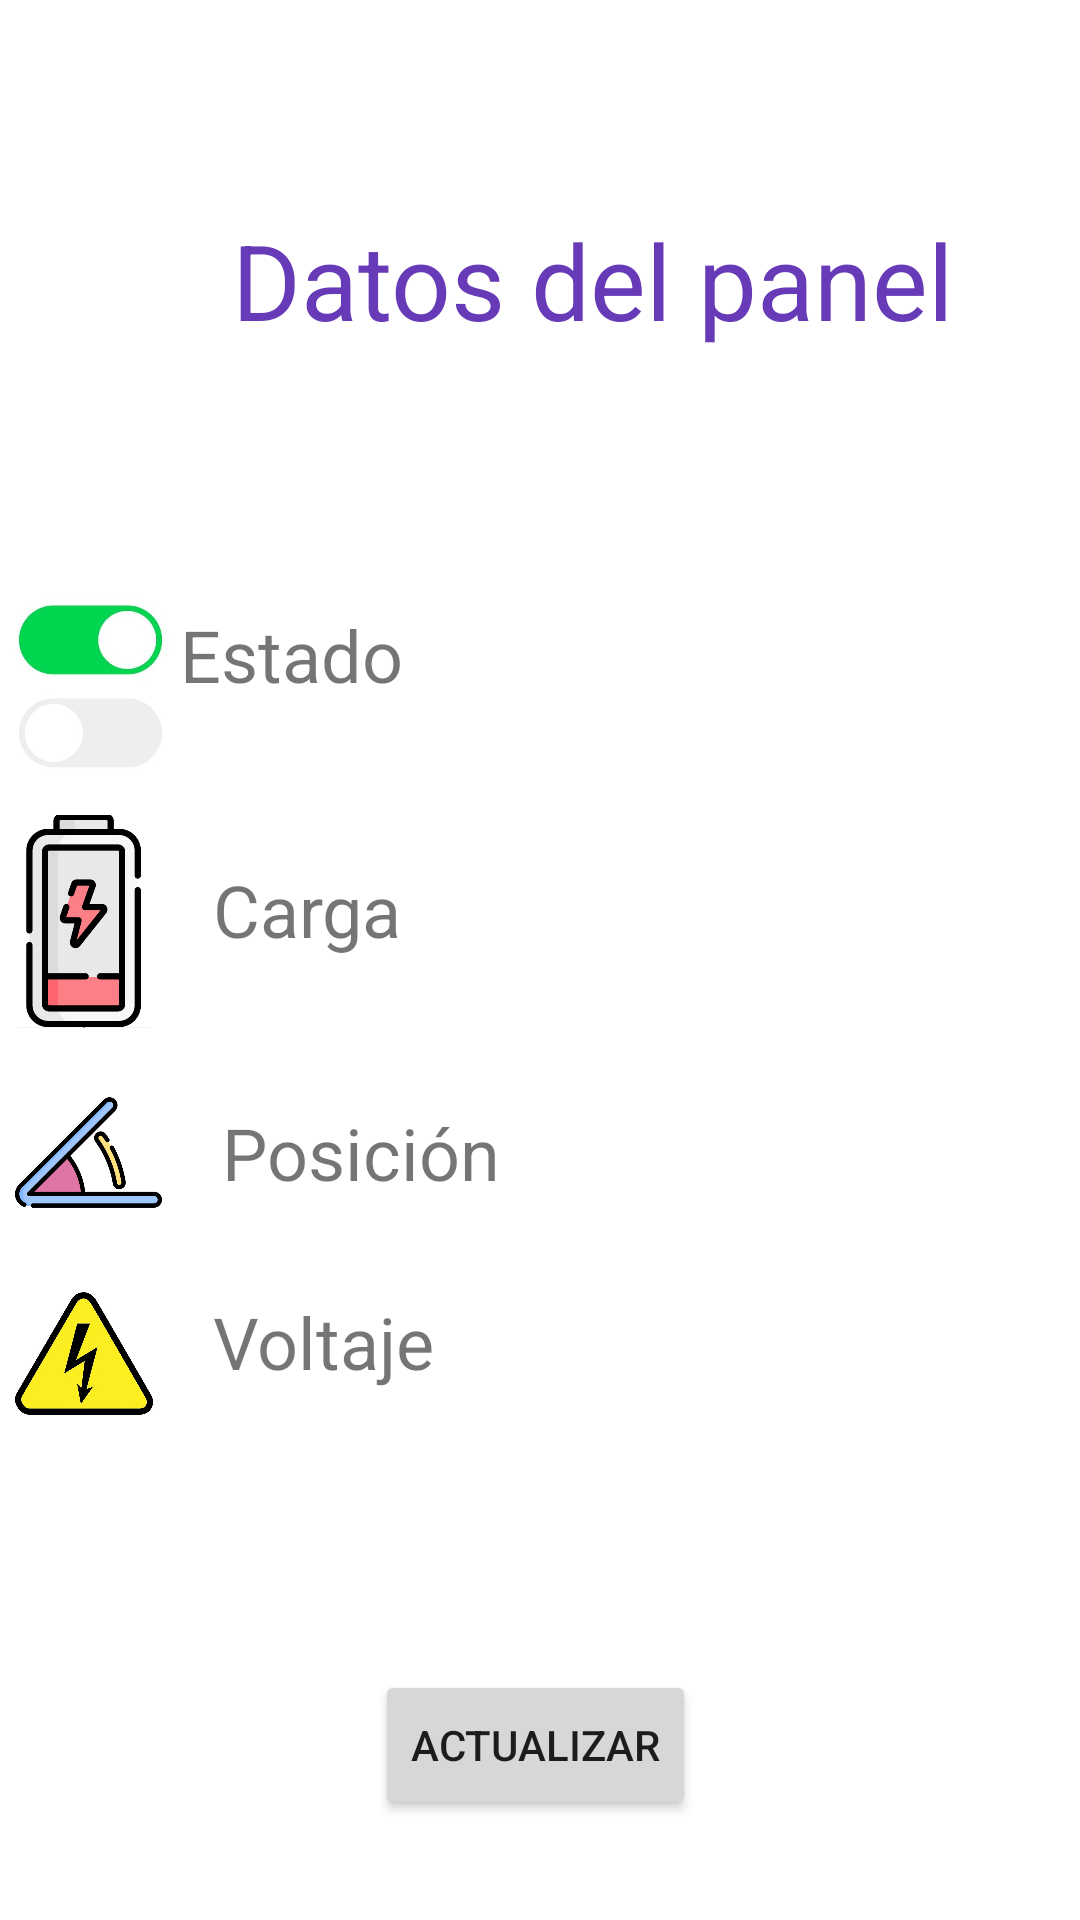

Android layout source for this screen:
<!-- AndroidManifest.xml: application theme Theme.AMST_MonitoreoDePenelesSolares -->
<!-- res/layout/activity_sensores.xml -->
<?xml version="1.0" encoding="utf-8"?>
<androidx.constraintlayout.widget.ConstraintLayout
    xmlns:android="http://schemas.android.com/apk/res/android"
    xmlns:app="http://schemas.android.com/apk/res-auto"
    xmlns:tools="http://schemas.android.com/tools"
    android:layout_width="match_parent"
    android:layout_height="match_parent"
    android:layout_margin="12dp"
    tools:context=".Sensores">
    <LinearLayout
        android:layout_width="395dp"
        android:layout_height="715dp"
        android:orientation="vertical"
        tools:ignore="MissingConstraints"
        tools:layout_editor_absoluteX="8dp"
        tools:layout_editor_absoluteY="8dp">
        <TextView
            android:id="@+id/txtCtrolSensores"
            android:layout_width="match_parent"
            android:layout_height="wrap_content"
            android:layout_marginVertical="70dp"
            android:text="Datos del panel"
            android:textAlignment="center"
            android:textColor="#673AB7"
            android:textSize="35dp" />
        <LinearLayout
            android:layout_width="match_parent"
            android:layout_height="85dp"
            android:orientation="horizontal">
            <ImageView
                android:id="@+id/img1"
                android:layout_width="60dp"
                android:layout_height="wrap_content"
                app:srcCompat="@drawable/onoff"/>
            <TextView
                android:id="@+id/actTx"
                android:layout_width="wrap_content"
                android:layout_height="63dp"
                android:layout_weight="1"
                android:gravity="center_vertical"
                android:paddingRight="2dp"
                android:text="Estado"
                android:textSize="24sp"
                />
            <TextView
                android:id="@+id/EstadoVal"
                android:layout_width="wrap_content"
                android:layout_height="wrap_content"
                android:layout_weight="1"
                android:gravity="right|center_vertical"
                android:paddingRight="30dp"
                android:text=""
                android:textSize="24sp"
                />
        </LinearLayout>
        <LinearLayout
            android:layout_width="match_parent"
            android:layout_height="81dp"
            android:orientation="horizontal">

            <ImageView
                android:id="@+id/img2"
                android:layout_width="71dp"
                android:layout_height="match_parent"
                android:paddingLeft="5dp"
                android:paddingRight="20dp"
                android:paddingBottom="10dp"
                app:srcCompat="@drawable/batery" />

            <TextView
                android:id="@+id/bateriaTx"
                android:layout_width="wrap_content"
                android:layout_height="63dp"
                android:layout_weight="1"
                android:gravity="center_vertical"
                android:text="Carga"
                android:textSize="24sp"
                />
            <TextView
                android:id="@+id/CargaVal"
                android:layout_width="wrap_content"
                android:layout_height="wrap_content"
                android:layout_weight="1"
                android:gravity="right|center_vertical"
                android:paddingRight="30dp"
                android:text=""
                android:textSize="24sp"
                />
        </LinearLayout>
        <LinearLayout
            android:layout_width="match_parent"
            android:layout_height="wrap_content"
            android:orientation="horizontal">
            <ImageView
                android:id="@+id/img3"
                android:layout_width="74dp"
                android:layout_height="match_parent"
                android:paddingLeft="5dp"
                android:paddingRight="20dp"
                app:srcCompat="@drawable/angle" />
            <TextView
                android:id="@+id/angulotx"
                android:layout_width="wrap_content"
                android:layout_height="63dp"
                android:layout_weight="1"
                android:gravity="center_vertical"
                android:text="Posición"
                android:textSize="24sp"
                />
            <TextView
                android:id="@+id/PosicionVal"
                android:layout_width="wrap_content"
                android:layout_height="wrap_content"
                android:layout_weight="1"
                android:gravity="right|center_vertical"
                android:paddingRight="30dp"
                android:text=""
                android:textSize="24sp"
                />
        </LinearLayout>
        <LinearLayout
            android:layout_width="match_parent"
            android:layout_height="81dp"
            android:orientation="horizontal">

            <ImageView
                android:id="@+id/img4"
                android:layout_width="71dp"
                android:layout_height="match_parent"
                android:paddingLeft="5dp"
                android:paddingRight="20dp"
                android:paddingBottom="10dp"
                app:srcCompat="@drawable/volt" />

            <TextView
                android:id="@+id/voltTx"
                android:layout_width="wrap_content"
                android:layout_height="63dp"
                android:layout_weight="1"
                android:gravity="center_vertical"
                android:text="Voltaje"
                android:textSize="24sp"
                />
            <TextView
                android:id="@+id/VoltVal"
                android:layout_width="wrap_content"
                android:layout_height="wrap_content"
                android:layout_weight="1"
                android:gravity="right|center_vertical"
                android:paddingRight="30dp"
                android:text=""
                android:textSize="24sp"
                />
        </LinearLayout>
        <LinearLayout
            android:layout_width="match_parent"
            android:layout_height="match_parent"
            android:orientation="horizontal"
            android:paddingTop="60dp">
            <Button
                android:id="@+id/btn_actualizar"
                android:layout_width="wrap_content"
                android:layout_height="50dp"
                android:text="Actualizar"
                android:layout_marginLeft="125dp"/>
        </LinearLayout>
    </LinearLayout>
</androidx.constraintlayout.widget.ConstraintLayout>
<!-- resources referenced by this layout -->
<resources>
  <!-- drawable angle: png bitmap (drawable, 17468 bytes) -->
  <!-- drawable batery: png bitmap (drawable, 17206 bytes) -->
  <!-- drawable onoff: jpg bitmap (drawable, 13325 bytes) -->
  <!-- drawable volt: jpg bitmap (drawable, 36030 bytes) -->
  <style name="Theme.AMST_MonitoreoDePenelesSolares" parent="Theme.MaterialComponents.DayNight.DarkActionBar">
          
          <item name="colorPrimary">@color/purple_500</item>
          <item name="colorPrimaryVariant">@color/purple_700</item>
          <item name="colorOnPrimary">@color/white</item>
          
          <item name="colorSecondary">@color/teal_200</item>
          <item name="colorSecondaryVariant">@color/teal_700</item>
          <item name="colorOnSecondary">@color/black</item>
          
          <item name="android:statusBarColor" tools:targetApi="l">?attr/colorPrimaryVariant</item>
          
      </style>
  <!-- not gathered from this repository: default colours our renderer supplied (Android Studio template values) -->
  <color name="purple_500">#FF6200EE</color>
  <color name="purple_700">#FF3700B3</color>
  <color name="teal_200">#FF03DAC5</color>
  <color name="teal_700">#FF018786</color>
  <color name="black">#FF000000</color>
  <color name="white">#FFFFFFFF</color>
</resources>
